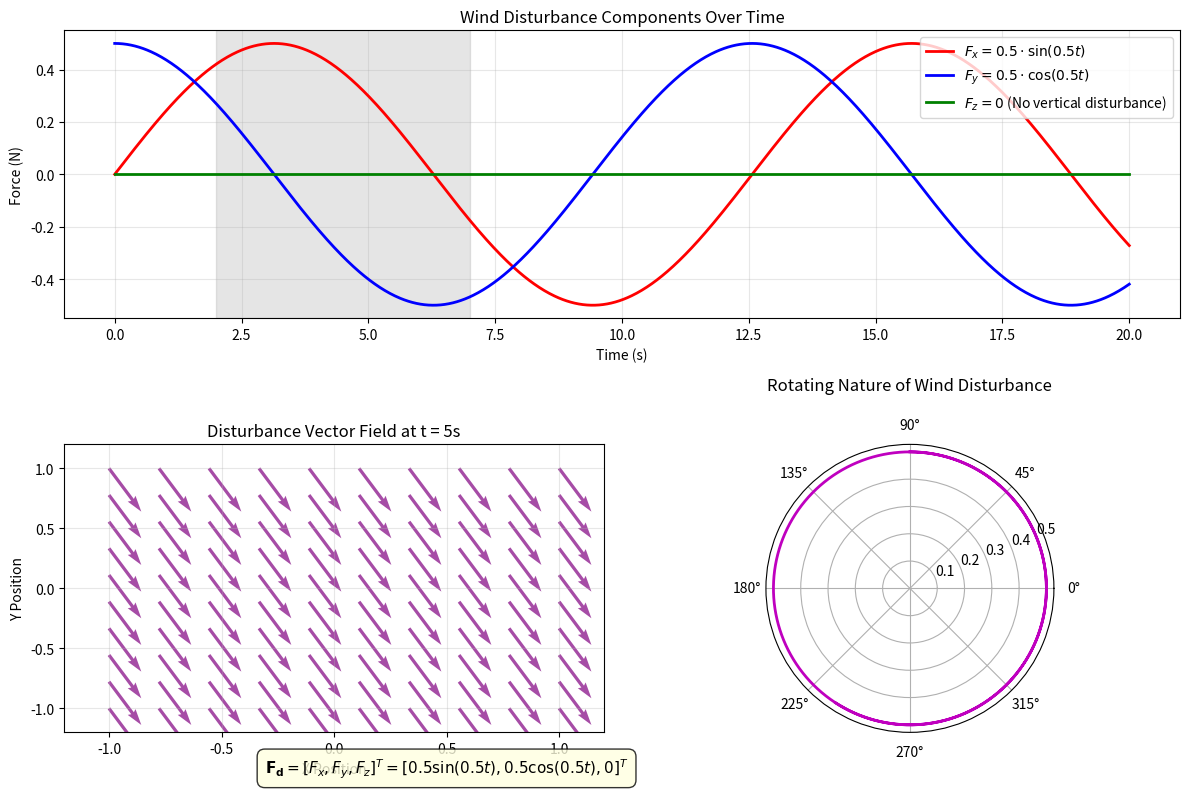
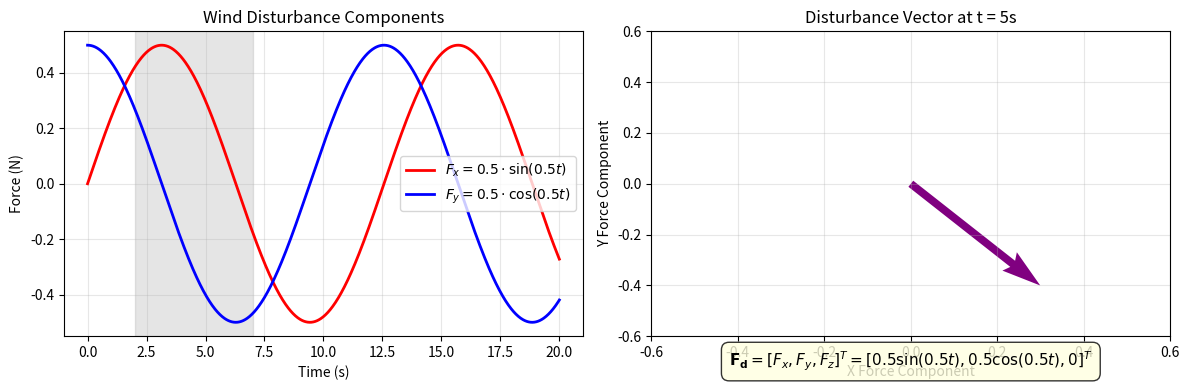
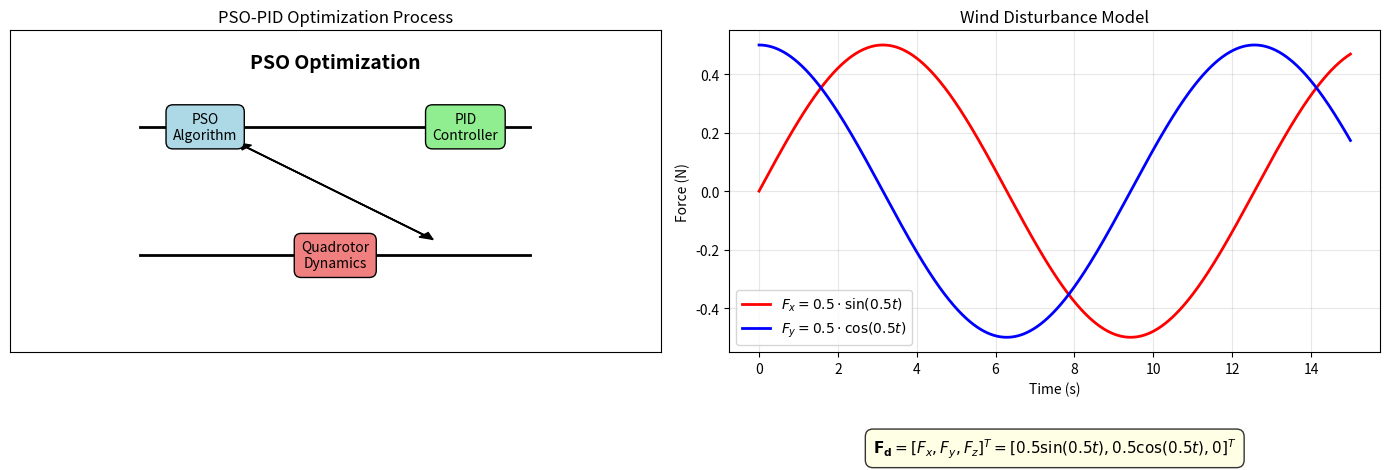

Generate these figures, in order, with matplotlib:
import numpy as np
import matplotlib.pyplot as plt
from matplotlib.gridspec import GridSpec

def create_disturbance_visualization():
    """
    Create a professional visualization of the disturbance equations
    for your methodology slide.
    """
    # Create time vector
    t = np.linspace(0, 20, 1000)
    
    # Calculate disturbance components
    Fx = 0.5 * np.sin(0.5 * t)
    Fy = 0.5 * np.cos(0.5 * t)
    Fz = np.zeros_like(t)  # No vertical disturbance
    
    # Create figure with subplots
    fig = plt.figure(figsize=(12, 8))
    gs = GridSpec(2, 2, figure=fig)
    
    # 1. Time domain plot
    ax1 = fig.add_subplot(gs[0, :])
    ax1.plot(t, Fx, 'r-', linewidth=2, label=r'$F_x = 0.5 \cdot \sin(0.5t)$')
    ax1.plot(t, Fy, 'b-', linewidth=2, label=r'$F_y = 0.5 \cdot \cos(0.5t)$')
    ax1.plot(t, Fz, 'g-', linewidth=2, label=r'$F_z = 0$ (No vertical disturbance)')
    
    ax1.set_xlabel('Time (s)')
    ax1.set_ylabel('Force (N)')
    ax1.set_title('Wind Disturbance Components Over Time')
    ax1.grid(True, alpha=0.3)
    ax1.legend(loc='upper right')
    
    # Highlight disturbance period (2-7 seconds as in your comparison function)
    ax1.axvspan(2, 7, alpha=0.2, color='gray', label='Typical Disturbance Period')
    
    # 2. Vector field visualization (at a specific time)
    ax2 = fig.add_subplot(gs[1, 0])
    
    # Create grid for vector field
    x = np.linspace(-1, 1, 10)
    y = np.linspace(-1, 1, 10)
    X, Y = np.meshgrid(x, y)
    
    # Calculate vector field at t=5 seconds
    t_sample = 5
    Fx_sample = 0.5 * np.sin(0.5 * t_sample) * np.ones_like(X)
    Fy_sample = 0.5 * np.cos(0.5 * t_sample) * np.ones_like(Y)
    
    # Plot vector field
    ax2.quiver(X, Y, Fx_sample, Fy_sample, scale=5, color='purple', alpha=0.7)
    ax2.set_xlabel('X Position')
    ax2.set_ylabel('Y Position')
    ax2.set_title(f'Disturbance Vector Field at t = {t_sample}s')
    ax2.set_xlim(-1.2, 1.2)
    ax2.set_ylim(-1.2, 1.2)
    ax2.grid(True, alpha=0.3)
    
    # Add text annotation with equations (simplified for Matplotlib)
    equation_text = (
        r'$\mathbf{F_d} = [F_x, F_y, F_z]^T = $'
        r'$[0.5 \sin(0.5t), 0.5 \cos(0.5t), 0]^T$'
    )
    ax2.text(0.5, -1.5, equation_text, fontsize=11, 
             ha='center', va='center', bbox=dict(boxstyle="round,pad=0.5", 
             facecolor="lightyellow", alpha=0.8))
    
    # 3. Polar plot showing the rotating nature of the disturbance
    ax3 = fig.add_subplot(gs[1, 1], polar=True)
    
    # Calculate magnitude and angle
    magnitude = np.sqrt(Fx**2 + Fy**2)
    angle = np.arctan2(Fy, Fx)
    
    # Plot for a few cycles
    cycles_to_show = 2
    t_show = t[t <= cycles_to_show * 4 * np.pi]  # Show 2 full cycles (4π each)
    angle_show = angle[t <= cycles_to_show * 4 * np.pi]
    mag_show = magnitude[t <= cycles_to_show * 4 * np.pi]
    
    ax3.plot(angle_show, mag_show, 'm-', linewidth=2)
    ax3.set_title('Rotating Nature of Wind Disturbance', pad=20)
    ax3.grid(True)
    
    plt.tight_layout()
    plt.savefig('disturbance_visualization.png', dpi=300, bbox_inches='tight')
    plt.show()
    
    # Create a simplified version for your slide
    create_simplified_disturbance_plot()

def create_simplified_disturbance_plot():
    """
    Create a simplified version of the disturbance plot for your presentation slide.
    """
    # Create time vector
    t = np.linspace(0, 20, 1000)
    
    # Calculate disturbance components
    Fx = 0.5 * np.sin(0.5 * t)
    Fy = 0.5 * np.cos(0.5 * t)
    
    # Create simplified figure
    fig, (ax1, ax2) = plt.subplots(1, 2, figsize=(12, 4))
    
    # Left: Time domain plot
    ax1.plot(t, Fx, 'r-', linewidth=2, label=r'$F_x = 0.5 \cdot \sin(0.5t)$')
    ax1.plot(t, Fy, 'b-', linewidth=2, label=r'$F_y = 0.5 \cdot \cos(0.5t)$')
    ax1.set_xlabel('Time (s)')
    ax1.set_ylabel('Force (N)')
    ax1.set_title('Wind Disturbance Components')
    ax1.grid(True, alpha=0.3)
    ax1.legend()
    
    # Highlight disturbance period
    ax1.axvspan(2, 7, alpha=0.2, color='gray', label='Disturbance Period')
    
    # Right: Vector diagram at specific time
    t_sample = 5
    Fx_sample = 0.5 * np.sin(0.5 * t_sample)
    Fy_sample = 0.5 * np.cos(0.5 * t_sample)
    
    ax2.quiver(0, 0, Fx_sample, Fy_sample, angles='xy', scale_units='xy', scale=1, 
               color='purple', width=0.015)
    ax2.set_xlim(-0.6, 0.6)
    ax2.set_ylim(-0.6, 0.6)
    ax2.set_xlabel('X Force Component')
    ax2.set_ylabel('Y Force Component')
    ax2.set_title(f'Disturbance Vector at t = {t_sample}s')
    ax2.grid(True, alpha=0.3)
    
    # Add text with equations (simplified for Matplotlib)
    equation_text = (
        r'$\mathbf{F_d} = [F_x, F_y, F_z]^T = $'
        r'$[0.5 \sin(0.5t), 0.5 \cos(0.5t), 0]^T$'
    )
    ax2.text(0, -0.7, equation_text, fontsize=11, 
             ha='center', va='center', bbox=dict(boxstyle="round,pad=0.5", 
             facecolor="lightyellow", alpha=0.8))
    
    plt.tight_layout()
    plt.savefig('disturbance_simple.png', dpi=300, bbox_inches='tight')
    plt.show()

def create_combined_methodology_visualization():
    """
    Create a combined visualization showing both PSO-PID optimization 
    and disturbance modeling for your methodology slide.
    """
    fig, (ax1, ax2) = plt.subplots(1, 2, figsize=(14, 5))
    
    # Left: PSO-PID optimization diagram (simplified)
    ax1.text(0.5, 0.9, "PSO Optimization", ha='center', va='center', 
             fontsize=14, fontweight='bold', transform=ax1.transAxes)
    
    # Draw simplified PSO-PID diagram
    ax1.plot([0.2, 0.8], [0.7, 0.7], 'k-', lw=2)  # Top line
    ax1.plot([0.2, 0.8], [0.3, 0.3], 'k-', lw=2)  # Bottom line
    
    # Add blocks
    ax1.text(0.3, 0.7, "PSO\nAlgorithm", ha='center', va='center', 
             bbox=dict(boxstyle="round,pad=0.5", facecolor="lightblue"))
    ax1.text(0.7, 0.7, "PID\nController", ha='center', va='center', 
             bbox=dict(boxstyle="round,pad=0.5", facecolor="lightgreen"))
    ax1.text(0.5, 0.3, "Quadrotor\nDynamics", ha='center', va='center', 
             bbox=dict(boxstyle="round,pad=0.5", facecolor="lightcoral"))
    
    # Add arrows
    ax1.arrow(0.35, 0.65, 0.3, -0.3, head_width=0.02, head_length=0.02, 
              fc='k', ec='k', length_includes_head=True)
    ax1.arrow(0.65, 0.35, -0.3, 0.3, head_width=0.02, head_length=0.02, 
              fc='k', ec='k', length_includes_head=True)
    
    ax1.set_xlim(0, 1)
    ax1.set_ylim(0, 1)
    ax1.set_xticks([])
    ax1.set_yticks([])
    ax1.set_title("PSO-PID Optimization Process", fontsize=12)
    
    # Right: Disturbance model
    t = np.linspace(0, 15, 1000)
    Fx = 0.5 * np.sin(0.5 * t)
    Fy = 0.5 * np.cos(0.5 * t)
    
    ax2.plot(t, Fx, 'r-', linewidth=2, label=r'$F_x = 0.5 \cdot \sin(0.5t)$')
    ax2.plot(t, Fy, 'b-', linewidth=2, label=r'$F_y = 0.5 \cdot \cos(0.5t)$')
    ax2.set_xlabel('Time (s)')
    ax2.set_ylabel('Force (N)')
    ax2.set_title("Wind Disturbance Model", fontsize=12)
    ax2.grid(True, alpha=0.3)
    ax2.legend()
    
    # Add equation text (simplified for Matplotlib)
    equation_text = (
        r'$\mathbf{F_d} = [F_x, F_y, F_z]^T = $'
        r'$[0.5 \sin(0.5t), 0.5 \cos(0.5t), 0]^T$'
    )
    ax2.text(0.5, -0.3, equation_text, fontsize=11, ha='center', va='center', 
             transform=ax2.transAxes, bbox=dict(boxstyle="round,pad=0.5", 
             facecolor="lightyellow", alpha=0.8))
    
    plt.tight_layout()
    plt.savefig('methodology_combined.png', dpi=300, bbox_inches='tight')
    plt.show()

# Run the visualization
create_disturbance_visualization()
create_combined_methodology_visualization()